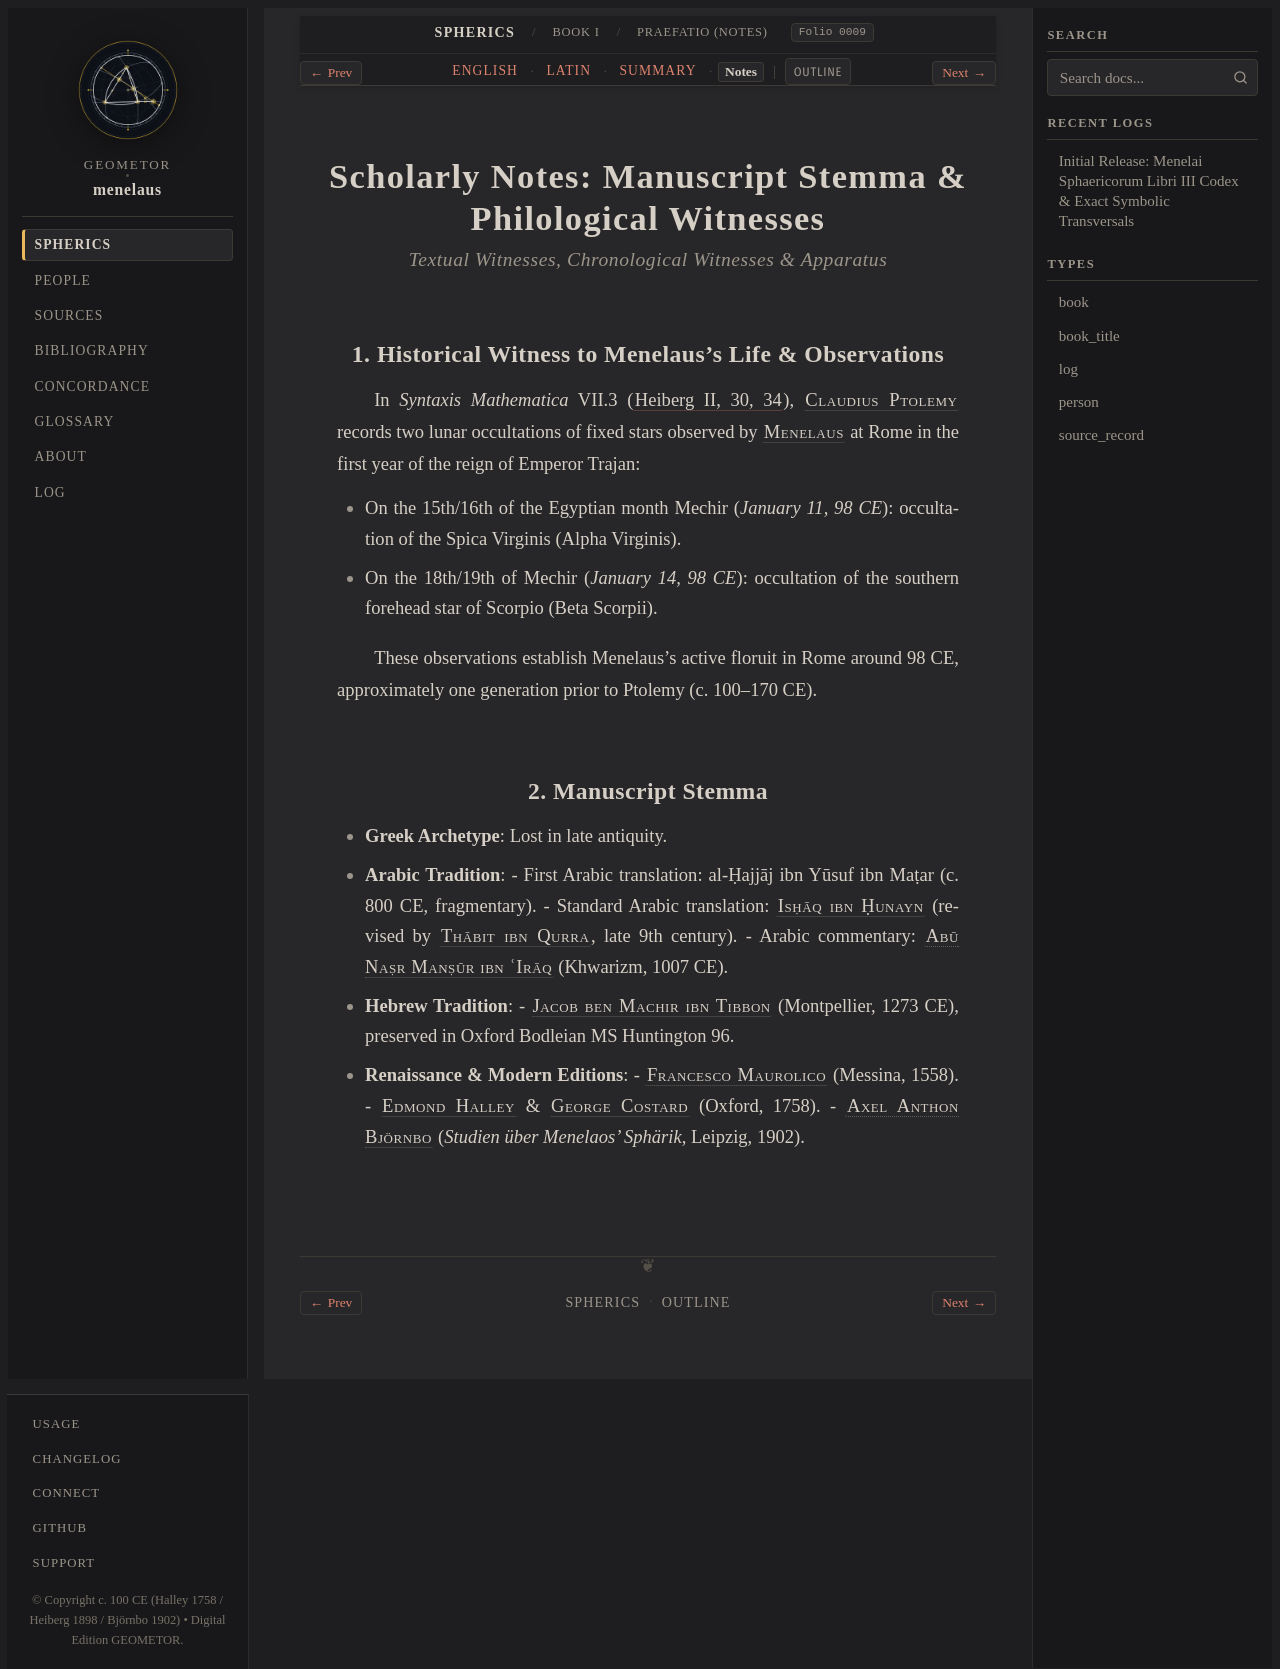

repository: geometor/menelaus · page: sphaerica/liber_i/praefatio/notes.html · generator: sphinx

:layout: book
:order: 1
:canonical_id: Praefatio
:breadcrumb_title: Praefatio (Notes)
:folio: halley_1758_menelai_sphaericorum:0009
:tracks: English: index | Latin: la | Summary: summary | Notes: notes

.. _praefatio-costardi-notes:

Scholarly Notes: Manuscript Stemma & Philological Witnesses
===========================================================

.. rubric:: *Textual Witnesses, Chronological Witnesses & Apparatus*

.. folio:: halley_1758_menelai_sphaericorum:0009
   :page: [i]

1. Historical Witness to Menelaus's Life & Observations
-------------------------------------------------------

In *Syntaxis Mathematica* VII.3 (:cite:`Heiberg II, 30, 34 <ptolemy-almagest-vii-3>`), :person:`Claudius Ptolemy <ptolemy>` records two lunar occultations of fixed stars observed by :person:`Menelaus <menelaus>` at Rome in the first year of the reign of Emperor Trajan:

* On the 15th/16th of the Egyptian month Mechir (*January 11, 98 CE*): occultation of the Spica Virginis (Alpha Virginis).
* On the 18th/19th of Mechir (*January 14, 98 CE*): occultation of the southern forehead star of Scorpio (Beta Scorpii).

These observations establish Menelaus's active floruit in Rome around 98 CE, approximately one generation prior to Ptolemy (c. 100–170 CE).

2. Manuscript Stemma
--------------------

* **Greek Archetype**: Lost in late antiquity.
* **Arabic Tradition**:
  - First Arabic translation: al-Ḥajjāj ibn Yūsuf ibn Maṭar (c. 800 CE, fragmentary).
  - Standard Arabic translation: :person:`Isḥāq ibn Ḥunayn <ishaq-ibn-hunayn>` (revised by :person:`Thābit ibn Qurra <thabit-ibn-qurra>`, late 9th century).
  - Arabic commentary: :person:`Abū Naṣr Manṣūr ibn ʿIrāq <abu-nasr-mansur>` (Khwarizm, 1007 CE).
* **Hebrew Tradition**:
  - :person:`Jacob ben Machir ibn Tibbon <jacob-ben-machir>` (Montpellier, 1273 CE), preserved in Oxford Bodleian MS Huntington 96.
* **Renaissance & Modern Editions**:
  - :person:`Francesco Maurolico <maurolico>` (Messina, 1558).
  - :person:`Edmond Halley <halley>` & :person:`George Costard <costard>` (Oxford, 1758).
  - :person:`Axel Anthon Björnbo <bjornbo>` (*Studien über Menelaos' Sphärik*, Leipzig, 1902).
